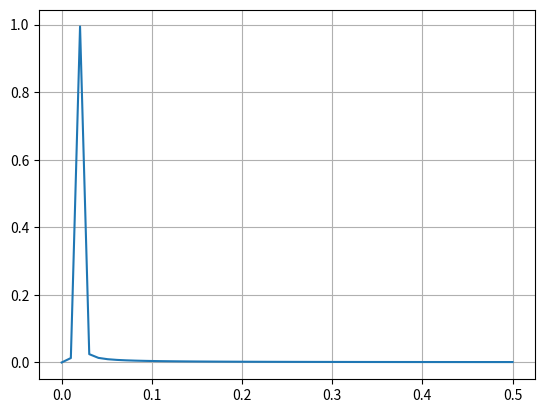

Recreate this plot in Python.
import numpy as np
import matplotlib.pyplot as plt
from scipy.optimize import curve_fit
from scipy.fftpack import fft
from scipy.constants import gravitational_constant as G

# 1. Kepler's Laws
def keplers_third_law(semi_major_axis):
    """ Calculate orbital period using Kepler's Third Law. """
    # Assuming Sun's mass as the central mass (solar mass in kg)
    solar_mass = 1.989e30  
    period_squared = (4 * np.pi**2 * semi_major_axis**3) / (G * solar_mass)
    return np.sqrt(period_squared) / (60 * 60 * 24)  # Return period in days

# 2. Light Curve Analysis
def model_light_curve(time, max_brightness, drop, width, center_time):
    """ Simple model for a transit light curve (box model) """
    return max_brightness - drop * ((np.abs(time - center_time) < width))

def analyze_light_curve(time, brightness):
    """ Fit a model to light curve data to extract parameters. """
    params, cov = curve_fit(model_light_curve, time, brightness, p0=[1, 0.1, 0.1, 0])
    return params

# 3. Doppler Effect for Radial Velocity
def calculate_radial_velocity(wavelength_observed, wavelength_emitted):
    """ Calculate radial velocity from redshift/blueshift """
    return ((wavelength_observed - wavelength_emitted) / wavelength_emitted) * 299792.458  # Speed of light in km/s

# 4. Orbital Mechanics using Newton's Laws
def gravitational_force(m1, m2, distance):
    """ Calculate gravitational force between two masses """
    return G * m1 * m2 / distance**2

# 5. Fourier Analysis for Light Curves
def perform_fourier_analysis(data):
    """ Perform Fourier analysis on light curve data """
    N = len(data)
    T = 1.0  # Assuming sampling period is 1 day
    x = np.linspace(0.0, N*T, N, endpoint=False)
    yf = fft(data)
    xf = np.linspace(0.0, 1.0/(2.0*T), N//2)
    plt.plot(xf, 2.0/N * np.abs(yf[:N//2]))
    plt.grid()
    plt.show()

# Example Usage
semi_major_axis = 1.496e11  # 1 AU in meters
period = keplers_third_law(semi_major_axis)
print(f"Orbital Period of Earth: {period} days")

# Simulated light curve data (example)
time = np.linspace(-1, 1, 100)
brightness = model_light_curve(time, 1.0, 0.1, 0.1, 0)
observed_params = analyze_light_curve(time, brightness)
print(f"Observed Parameters: {observed_params}")

# Doppler effect example
v_radial = calculate_radial_velocity(656.3, 656.28)  # Example wavelengths in nm
print(f"Radial Velocity: {v_radial} km/s")

# Gravitational force example
force = gravitational_force(5.972e24, 1.989e30, semi_major_axis)  # Earth and Sun
print(f"Gravitational Force between Earth and Sun: {force} N")

# Perform Fourier analysis on a simple sine wave
perform_fourier_analysis(np.sin(2.0*np.pi*time))
